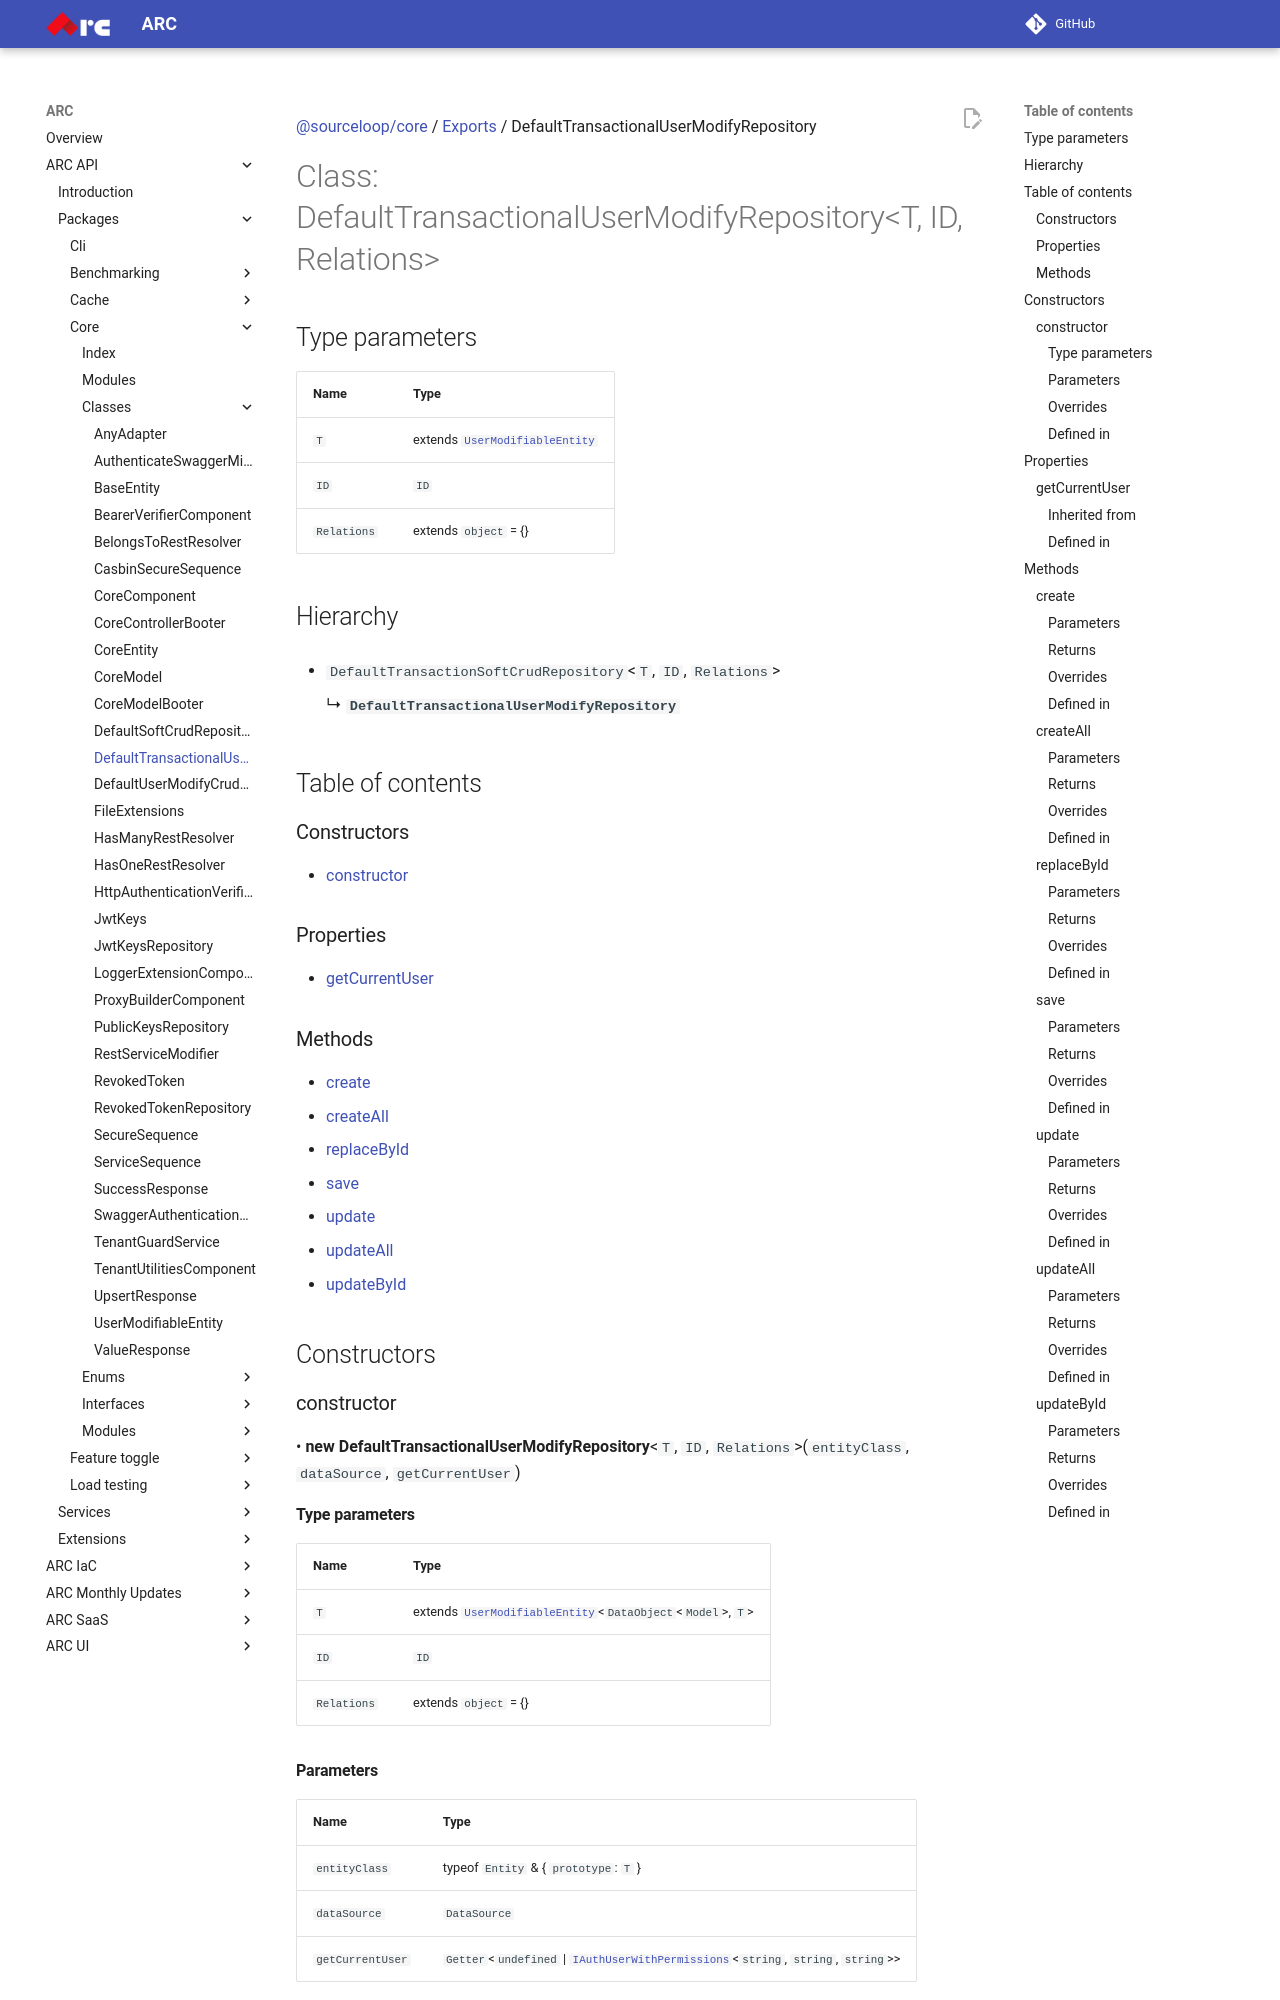

repository: sourcefuse/arc-docs · page: arc-api-docs/packages/core/classes/DefaultTransactionalUserModifyRepository/index.html · generator: mkdocs

[@sourceloop/core](../README.md) / [Exports](../modules.md) / DefaultTransactionalUserModifyRepository

# Class: DefaultTransactionalUserModifyRepository<T, ID, Relations\>

## Type parameters

| Name | Type |
| :------ | :------ |
| `T` | extends [`UserModifiableEntity`](UserModifiableEntity.md) |
| `ID` | `ID` |
| `Relations` | extends `object` = {} |

## Hierarchy

- `DefaultTransactionSoftCrudRepository`<`T`, `ID`, `Relations`\>

  ↳ **`DefaultTransactionalUserModifyRepository`**

## Table of contents

### Constructors

- [constructor](DefaultTransactionalUserModifyRepository.md#constructor)

### Properties

- [getCurrentUser](DefaultTransactionalUserModifyRepository.md#getcurrentuser)

### Methods

- [create](DefaultTransactionalUserModifyRepository.md#create)
- [createAll](DefaultTransactionalUserModifyRepository.md#createall)
- [replaceById](DefaultTransactionalUserModifyRepository.md#replacebyid)
- [save](DefaultTransactionalUserModifyRepository.md#save)
- [update](DefaultTransactionalUserModifyRepository.md#update)
- [updateAll](DefaultTransactionalUserModifyRepository.md#updateall)
- [updateById](DefaultTransactionalUserModifyRepository.md#updatebyid)

## Constructors

### constructor

• **new DefaultTransactionalUserModifyRepository**<`T`, `ID`, `Relations`\>(`entityClass`, `dataSource`, `getCurrentUser`)

#### Type parameters

| Name | Type |
| :------ | :------ |
| `T` | extends [`UserModifiableEntity`](UserModifiableEntity.md)<`DataObject`<`Model`\>, `T`\> |
| `ID` | `ID` |
| `Relations` | extends `object` = {} |

#### Parameters

| Name | Type |
| :------ | :------ |
| `entityClass` | typeof `Entity` & { `prototype`: `T`  } |
| `dataSource` | `DataSource` |
| `getCurrentUser` | `Getter`<`undefined` \| [`IAuthUserWithPermissions`](../interfaces/IAuthUserWithPermissions.md)<`string`, `string`, `string`\>\> |
